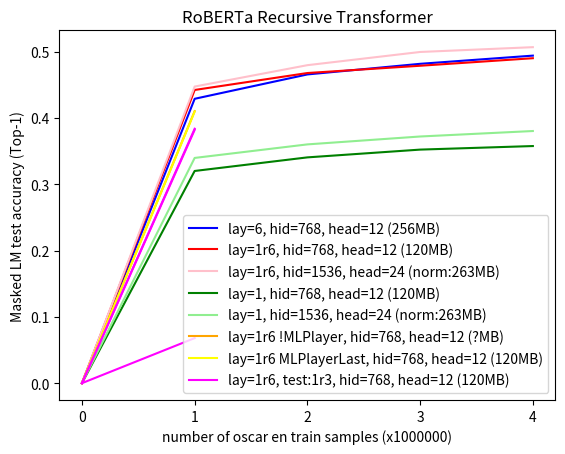

This chart was generated by the following Python code:
import matplotlib.pyplot as plt
import numpy as np

x = np.array([0, 1, 2, 3, 4])
y1 = np.array([0, 0.3200524007320404, 0.3405463897109032, 0.3522671243667603, 0.35763392360210416])
y2 = np.array([0, 0.42890446846485136, 0.4656440287351608, 0.48165937175750734, 0.4940115956068039])
y3 = np.array([0, 0.44220867459774016, 0.4677618439912796, 0.4787390529155731, 0.49010481104850767])
y4 = np.array([0, 0.4473719531536102, 0.47961312062740324, 0.49951700699329377, 0.5067597522258759])
y5 = np.array([0, 0.3397151798963547, 0.3601354651093483, 0.3720378009200096, 0.3802973414897919])
y6 = np.array([0, 0.41028395064234735, np.nan, np.nan, np.nan])
y7 = np.array([0, 0.40962072494506835, np.nan, np.nan, np.nan])
y8 = np.array([0, 0.3820890604168129, np.nan, np.nan, np.nan])
y9 = np.array([0, 0.38374718098628685, np.nan, np.nan, np.nan])
y10 = np.array([0, 0.06796931902996546, np.nan, np.nan, np.nan])
#y8 = np.array([0, 0.3820890604168129, np.nan, np.nan, 0.42013995460117737])

l1, = plt.plot(x, y1, color='green', label='lay=1, hid=768, head=12 (120MB)')
l2, = plt.plot(x, y2, color='blue', label='lay=6, hid=768, head=12 (256MB)')
l3, = plt.plot(x, y3, color='red', label='lay=1r6, hid=768, head=12 (120MB)')
l4, = plt.plot(x, y4, color='pink', label='lay=1r6, hid=1536, head=24 (norm:263MB)')
l5, = plt.plot(x, y5, color='lightgreen', label='lay=1, hid=1536, head=24 (norm:263MB)')
l6, = plt.plot(x, y6, color='orange', label='lay=1r6 !MLPlayer, hid=768, head=12 (?MB)')
l7, = plt.plot(x, y7, color='yellow', label='lay=1r6 MLPlayerLast, hid=768, head=12 (120MB)')
l8, = plt.plot(x, y8, color='magenta', label='lay=1r6, test:1r3, hid=768, head=12 (120MB)')
l9, = plt.plot(x, y9, color='magenta', label='lay=1r6, test:1r9, hid=768, head=12 (120MB)')
l10, = plt.plot(x, y10, color='magenta', label='lay=1r6, test:1r12, hid=768, head=12 (120MB)')

plt.xticks(np.arange(min(x), max(x)+1, 1.0))
plt.yticks(np.arange(0, 0.5+0.1, 0.1))

plt.xlabel("number of oscar en train samples (x1000000)")
plt.ylabel("Masked LM test accuracy (Top-1)")
plt.title("RoBERTa Recursive Transformer")

plt.legend(handles=[l2, l3, l4, l1, l5, l6, l7, l8])

plt.show()
